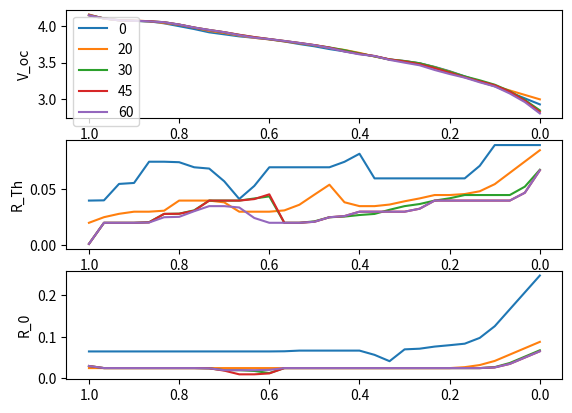

This chart was generated by the following Python code:
import numpy as np
import matplotlib.pylab as plt
from scipy.interpolate import interp1d, interp2d
from scipy.integrate import odeint
import itertools
import pprint
from numpy import array2string as a

import time

# data with breakpoints that line up with pulses
T_bp = [0., 20., 30., 45.]
SOC_bp1 = np.linspace(0.08,1,29)
SOC_bp2 = np.linspace(0.083,1,29)
SOC_bp3 = np.linspace(0.017,1,31)
SOC_bp4 = np.linspace(0.012,1,31)
SOC_bp5 = np.linspace(0.012,1,31)


tU_oc1 = [3.123, 3.205, 3.261, 3.338, 3.403, 3.459, 3.505, 3.529, 3.550, 3.601, 3.628, 3.663, 3.693, 3.733, 3.761, 3.798, 3.825, 3.845, 3.864, 3.893, 3.920, 3.967, 4.005, 4.044, 4.070, 4.076, 4.086, 4.106, 4.161]
tU_oc2 = [3.145, 3.205, 3.261, 3.338, 3.403, 3.459, 3.505, 3.529, 3.550, 3.601, 3.648, 3.685, 3.710, 3.748, 3.771, 3.798, 3.825, 3.845, 3.878, 3.913, 3.940, 3.987, 4.025, 4.047, 4.073, 4.076, 4.084, 4.106, 4.161]
tU_oc3 = [2.914, 3.055, 3.152, 3.232, 3.275, 3.335, 3.398, 3.459, 3.510, 3.525, 3.550, 3.603, 3.637, 3.685, 3.717, 3.747, 3.775, 3.802, 3.828, 3.855, 3.887, 3.923, 3.952, 3.986, 4.027, 4.059, 4.069, 4.075, 4.082, 4.109, 4.153]
tU_oc4 = [2.875, 3.028, 3.135, 3.212, 3.255, 3.315, 3.378, 3.439, 3.490, 3.522, 3.550, 3.603, 3.624, 3.664, 3.717, 3.747, 3.775, 3.802, 3.828, 3.855, 3.887, 3.923, 3.952, 3.986, 4.027, 4.058, 4.071, 4.078, 4.082, 4.109, 4.153]       
tU_oc5 = [2.855, 3.010, 3.106, 3.202, 3.240, 3.315, 3.353, 3.415, 3.480, 3.505, 3.547, 3.603, 3.616, 3.662, 3.710, 3.747, 3.775, 3.802, 3.827, 3.847, 3.882, 3.923, 3.952, 3.986, 4.027, 4.058, 4.069, 4.076, 4.082, 4.109, 4.151]

tC_Th1 = [2000., 2000., 2000., 2000., 2000., 2000., 2000., 2000., 2000., 2000., 2000., 2000., 2000., 2000., 2000., 2000., 2000., 2000., 2000., 2000., 2000., 2000., 2000., 2000., 2000., 2000., 2000., 2000., 2000.]
tC_Th2 = [2000., 2000., 2000., 2000., 2000., 2000., 2000., 2000., 2000., 2000., 2000., 2000., 2000., 2000., 2000., 2000., 2000., 2000., 2000., 2000., 2000., 2000., 2000., 2000., 2000., 2000., 2000., 2000., 2000.]
tC_Th3 = [2000., 2000., 2000., 2000., 2000., 2000., 2000., 2000., 2000., 2000., 2000., 2000., 2000., 2000., 2000., 2000., 2000., 2000., 2000., 2000., 2000., 2000., 2000., 2000., 2000., 2000., 2000., 2000., 2000., 2000., 2000.]
tC_Th4 = [2000., 2000., 2000., 2000., 2000., 2000., 2000., 2000., 2000., 2000., 2000., 2000., 2000., 2000., 2000., 2000., 2000., 2000., 2000., 2000., 2000., 2000., 2000., 2000., 2000., 2000., 2000., 2000., 2000., 2000., 2000.]        
tC_Th5 = [2000., 2000., 2000., 2000., 2000., 2000., 2000., 2000., 2000., 2000., 2000., 2000., 2000., 2000., 2000., 2000., 2000., 2000., 2000., 2000., 2000., 2000., 2000., 2000., 2000., 2000., 2000., 2000., 2000., 2000., 2000.]        


tR_Th1 = [0.090, 0.090, 0.060, 0.060, 0.060, 0.060, 0.060, 0.060, 0.060, 0.060, 0.090, 0.070, 0.070, 0.070, 0.070, 0.070, 0.070, 0.050, 0.040, 0.060, 0.070, 0.070, 0.075, 0.075, 0.075, 0.055, 0.055, 0.040, 0.040]
tR_Th2 = [0.060, 0.050, 0.047, 0.045, 0.045, 0.045, 0.040, 0.039, 0.035, 0.035, 0.035, 0.040, 0.060, 0.040, 0.035, 0.030, 0.030, 0.030, 0.030, 0.040, 0.040, 0.040, 0.040, 0.030, 0.030, 0.030, 0.028, 0.025, 0.020]
tR_Th3 = [0.060, 0.045, 0.045, 0.045, 0.045, 0.045, 0.040, 0.040, 0.035, 0.035, 0.030, 0.027, 0.027, 0.025, 0.025, 0.020, 0.020, 0.020, 0.050, 0.040, 0.040, 0.040, 0.040, 0.030, 0.028, 0.028, 0.020, 0.020, 0.020, 0.020, 0.001]
tR_Th4 = [0.060, 0.040, 0.040, 0.040, 0.040, 0.040, 0.040, 0.040, 0.030, 0.030, 0.030, 0.030, 0.030, 0.025, 0.025, 0.020, 0.020, 0.020, 0.050, 0.040, 0.040, 0.040, 0.040, 0.030, 0.028, 0.028, 0.020, 0.020, 0.020, 0.020, 0.001]
tR_Th5 = [0.060, 0.040, 0.040, 0.040, 0.040, 0.040, 0.040, 0.040, 0.030, 0.030, 0.030, 0.030, 0.030, 0.025, 0.025, 0.020, 0.020, 0.020, 0.020, 0.025, 0.035, 0.035, 0.035, 0.030, 0.025, 0.025, 0.020, 0.020, 0.020, 0.020, 0.001] 

tR_01  = [0.150, 0.110, 0.090, 0.080, 0.080, 0.075, 0.070, 0.070, 0.030, 0.067, 0.067, 0.067, 0.067, 0.067, 0.067, 0.065, 0.065, 0.065, 0.065, 0.065, 0.065, 0.065, 0.065, 0.065, 0.065, 0.065, 0.065, 0.065, 0.065]
tR_02  = [0.050, 0.035, 0.030, 0.025, 0.025, 0.025, 0.025, 0.025, 0.025, 0.025, 0.025, 0.025, 0.025, 0.025, 0.025, 0.025, 0.025, 0.025, 0.025, 0.025, 0.025, 0.025, 0.025, 0.025, 0.025, 0.025, 0.025, 0.025, 0.025]
tR_03  = [0.060, 0.045, 0.030, 0.025, 0.025, 0.025, 0.025, 0.025, 0.025, 0.025, 0.025, 0.025, 0.025, 0.025, 0.025, 0.025, 0.025, 0.025, 0.010, 0.020, 0.020,  0.02, 0.025, 0.025, 0.025, 0.025, 0.025, 0.025, 0.025, 0.025, 0.03]
tR_04  = [0.060, 0.045, 0.030, 0.025, 0.025, 0.025, 0.025, 0.025, 0.025, 0.025, 0.025, 0.025, 0.025, 0.025, 0.025, 0.025, 0.025, 0.025, 0.010, 0.010, 0.010,  0.02, 0.025, 0.025, 0.025, 0.025, 0.025, 0.025, 0.025, 0.025, 0.03]
tR_05  = [0.060, 0.045, 0.030, 0.025, 0.025, 0.025, 0.025, 0.025, 0.025, 0.025, 0.025, 0.025, 0.025, 0.025, 0.025, 0.025, 0.025, 0.025, 0.020, 0.020, 0.020,  0.02, 0.025, 0.025, 0.025, 0.025, 0.025, 0.025, 0.025, 0.025, 0.03]      

# plot raw maps
fig, (ax1, ax2, ax3) = plt.subplots(3,1)

# ax1.plot(SOC_bp1, tU_oc1, label='0')
# ax1.plot(SOC_bp2, tU_oc2, label='20')
# ax1.plot(SOC_bp3, tU_oc3, label='30')
# ax1.plot(SOC_bp4, tU_oc4, label='45')
# ax2.plot(SOC_bp1, tR_Th1, label='0')
# ax2.plot(SOC_bp2, tR_Th2, label='20')
# ax2.plot(SOC_bp3, tR_Th3, label='30')
# ax2.plot(SOC_bp4, tR_Th4, label='45')
# ax3.plot(SOC_bp1, tR_01, label='0')
# ax3.plot(SOC_bp2, tR_02, label='20')
# ax3.plot(SOC_bp3, tR_03, label='30')
# ax3.plot(SOC_bp4, tR_04, label='45')
# ax1.invert_xaxis()
# ax2.invert_xaxis()
# ax3.invert_xaxis()
# ax1.legend()
# ax1.set_ylabel("V_oc")
# ax2.set_ylabel("R_Th")
# ax3.set_ylabel("R_0")
# plt.show()

# reinterp from 0 to 1 for all 16 variables, cycle through 4 bps
# save dynamic number variable final<X>
 
bps = np.linspace(0,1,31)
bz = [SOC_bp1, SOC_bp2, SOC_bp3, SOC_bp4, SOC_bp5] #breakpoints
tz = [tU_oc1, tU_oc2, tU_oc3, tU_oc4, tU_oc5, tC_Th1, tC_Th2, tC_Th3, tC_Th4, tC_Th5, tR_Th1, tR_Th2, tR_Th3, tR_Th4, tR_Th5, tR_01, tR_02, tR_03, tR_04, tR_05] #table, original
for k, (b, t) in enumerate(list(zip(itertools.cycle(bz),tz))):
    #print (len(b),len(t))
    f = interp1d(b, t, fill_value='extrapolate')
    globals()['final%s' % k] = f(bps)

print("battery.T_bp = np.array([0., 20., 30., 45., 60.])") 
print("battery.SOC_bp = np.array(", a(bps, separator=', '),")")
print("battery.tU_oc = np.array([", a(final0, separator=','), ", ", a(final1, separator=','), ", ", a(final2, separator=','), ", ", a(final3, separator=','), a(final4, separator=','), "])")
print("battery.tC_Th = np.array([", a(final5, separator=','), ", ", a(final6, separator=','), ", ", a(final7, separator=','), ", ", a(final8, separator=','), a(final9, separator=','), "])")
print("battery.tR_Th = np.array([", a(final10, separator=','), ", ", a(final11, separator=','), ", ", a(final12, separator=','), ", ", a(final13, separator=','), a(final14, separator=','),"])")
print("battery.tR_0 = np.array([", a(final15, separator=','), ", ", a(final16, separator=','), ", ", a(final17, separator=','), ", ", a(final18, separator=','), a(final19, separator=','), "])")

# plot re-interpolated maps
ax1.plot(bps, final0, label='0')
ax1.plot(bps, final1, label='20')
ax1.plot(bps, final2, label='30')
ax1.plot(bps, final3, label='45')
ax1.plot(bps, final4, label='60')
ax2.plot(bps, final10, label='0') #skip C_Th, not exciting
ax2.plot(bps, final11, label='20')
ax2.plot(bps, final12, label='30')
ax2.plot(bps, final13, label='45')
ax2.plot(bps, final14, label='60')
ax3.plot(bps, final15, label='0')
ax3.plot(bps, final16, label='20')
ax3.plot(bps, final17, label='30')
ax3.plot(bps, final18, label='45')
ax3.plot(bps, final19, label='60')
ax1.invert_xaxis()
ax2.invert_xaxis()
ax3.invert_xaxis()
ax1.legend()
ax1.set_ylabel("V_oc")
ax2.set_ylabel("R_Th")
ax3.set_ylabel("R_0")
plt.show()
